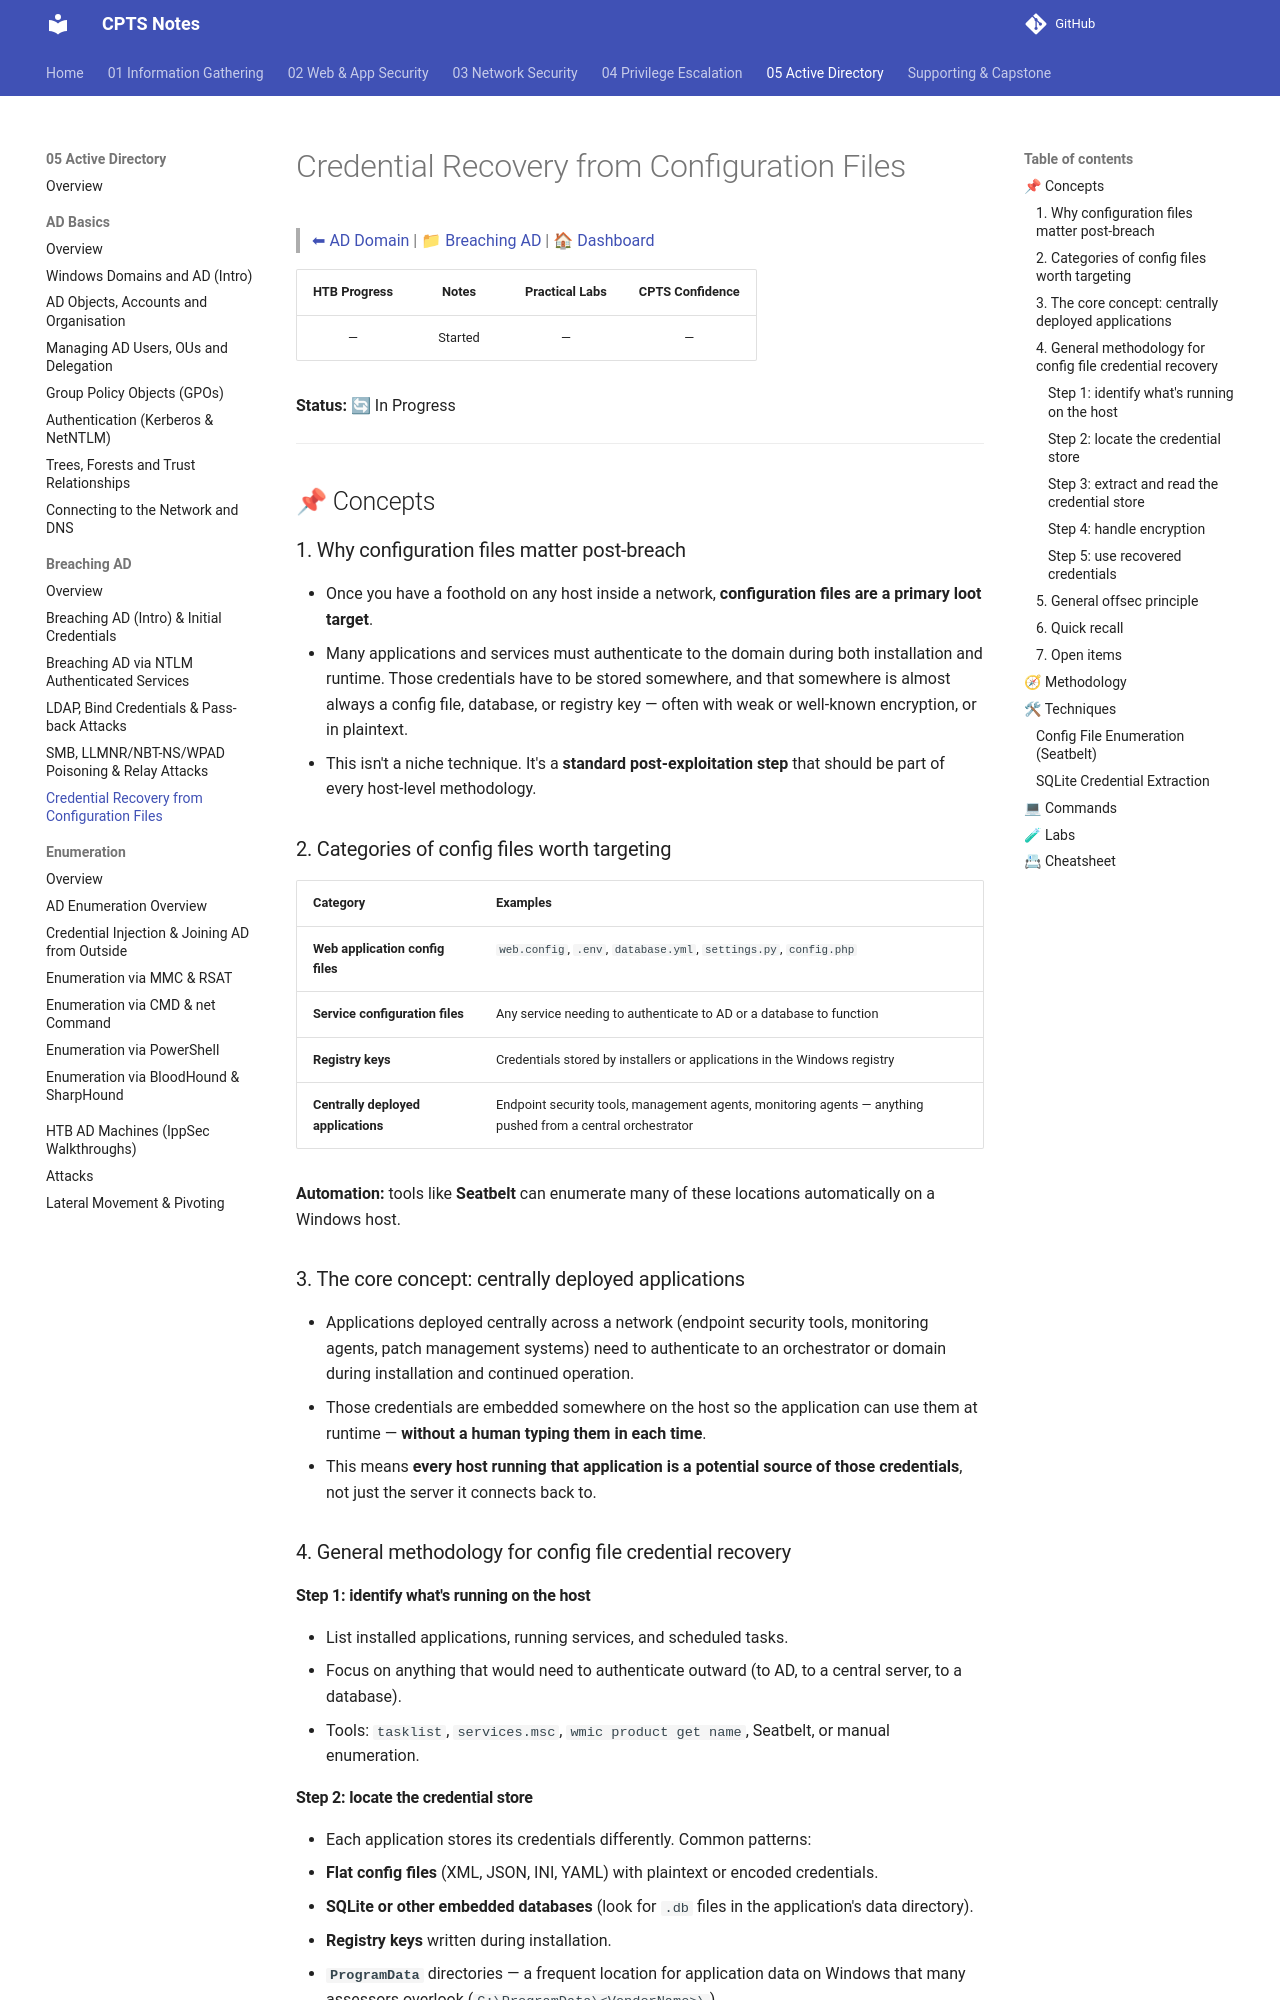

repository: romeo-mhakayakora/CPTS · page: 05-active-directory/breaching-ad/config-file-credential-recovery/index.html · generator: mkdocs

# Credential Recovery from Configuration Files

> [⬅ AD Domain](../README.md) | [📁 Breaching AD](./README.md) | [🏠 Dashboard](../../README.md)

| HTB Progress | Notes | Practical Labs | CPTS Confidence |
|:------------:|:-----:|:--------------:|:---------------:|
| — | Started | — | — |

**Status:** 🔄 In Progress

---

## 📌 Concepts

### 1. Why configuration files matter post-breach

- Once you have a foothold on any host inside a network, **configuration files are a primary loot target**.
- Many applications and services must authenticate to the domain during both installation and runtime. Those credentials have to be stored somewhere, and that somewhere is almost always a config file, database, or registry key — often with weak or well-known encryption, or in plaintext.
- This isn't a niche technique. It's a **standard post-exploitation step** that should be part of every host-level methodology.

### 2. Categories of config files worth targeting

| Category | Examples |
|---|---|
| **Web application config files** | `web.config`, `.env`, `database.yml`, `settings.py`, `config.php` |
| **Service configuration files** | Any service needing to authenticate to AD or a database to function |
| **Registry keys** | Credentials stored by installers or applications in the Windows registry |
| **Centrally deployed applications** | Endpoint security tools, management agents, monitoring agents — anything pushed from a central orchestrator |

**Automation:** tools like **Seatbelt** can enumerate many of these locations automatically on a Windows host.

### 3. The core concept: centrally deployed applications

- Applications deployed centrally across a network (endpoint security tools, monitoring agents, patch management systems) need to authenticate to an orchestrator or domain during installation and continued operation.
- Those credentials are embedded somewhere on the host so the application can use them at runtime — **without a human typing them in each time**.
- This means **every host running that application is a potential source of those credentials**, not just the server it connects back to.

### 4. General methodology for config file credential recovery

#### Step 1: identify what's running on the host

- List installed applications, running services, and scheduled tasks.
- Focus on anything that would need to authenticate outward (to AD, to a central server, to a database).
- Tools: `tasklist`, `services.msc`, `wmic product get name`, Seatbelt, or manual enumeration.
